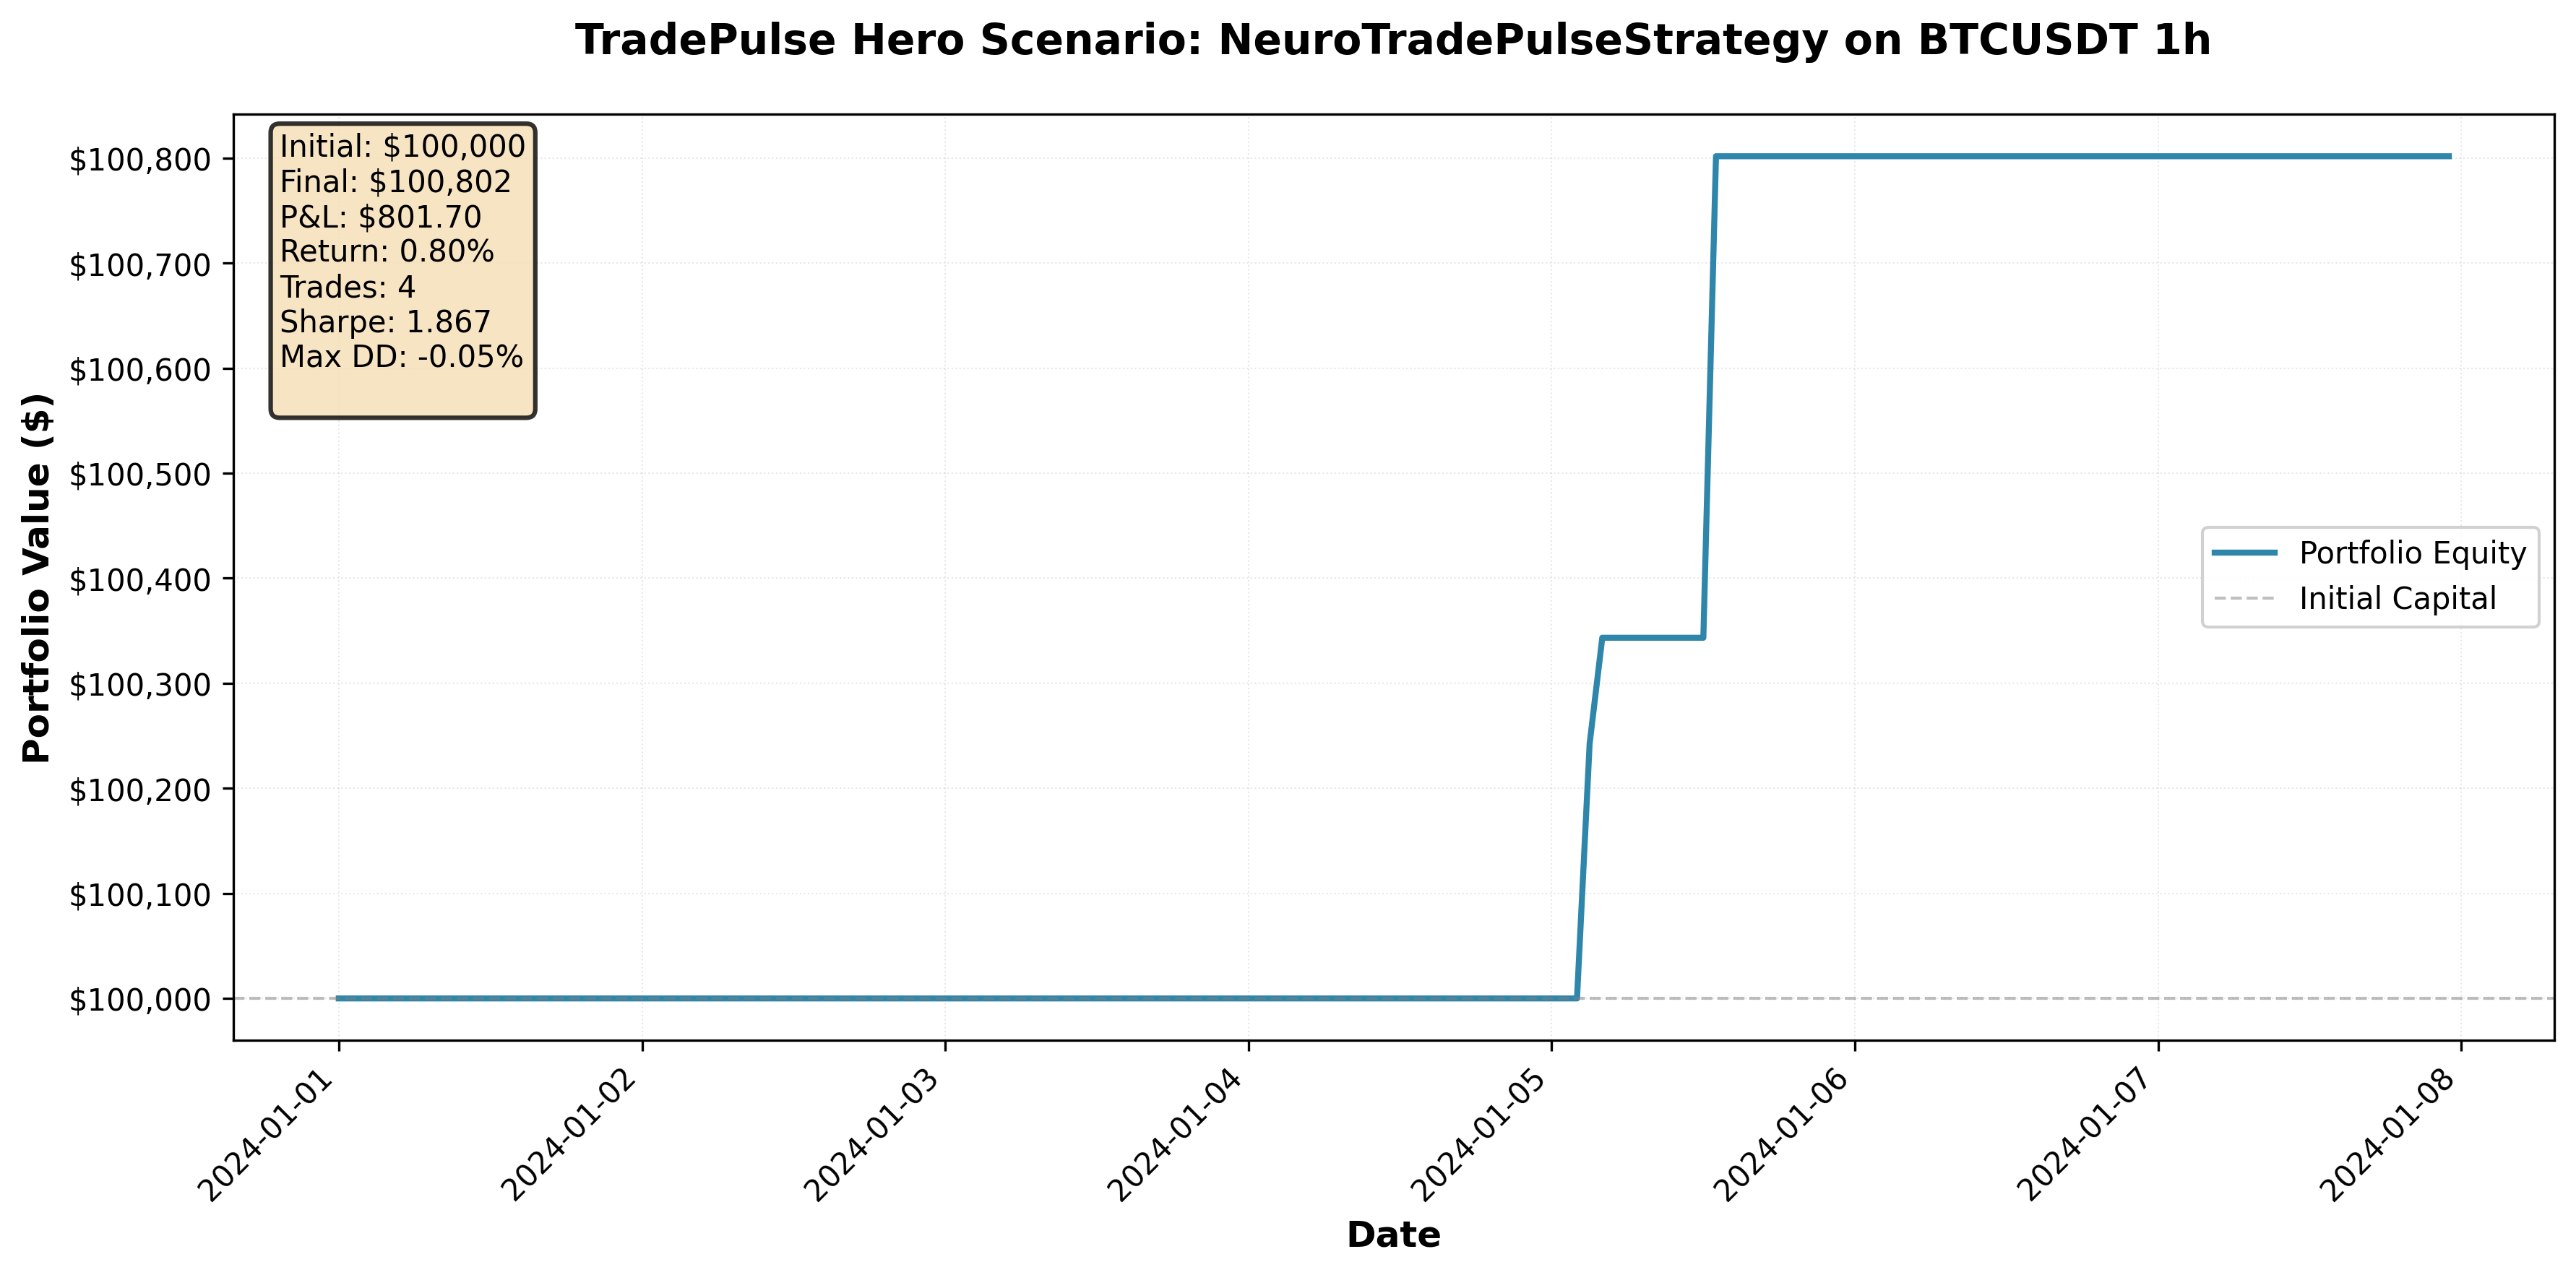

Data behind this chart, as committed beside it:
timestamp, equity
2024-01-01 00:00:00+00:00, 100000
2024-01-01 01:00:00+00:00, 100000
2024-01-01 02:00:00+00:00, 100000
2024-01-01 03:00:00+00:00, 100000
2024-01-01 04:00:00+00:00, 100000
2024-01-01 05:00:00+00:00, 100000
2024-01-01 06:00:00+00:00, 100000
2024-01-01 07:00:00+00:00, 100000
2024-01-01 08:00:00+00:00, 100000
2024-01-01 09:00:00+00:00, 100000
2024-01-01 10:00:00+00:00, 100000
2024-01-01 11:00:00+00:00, 100000
2024-01-01 12:00:00+00:00, 100000
2024-01-01 13:00:00+00:00, 100000
2024-01-01 14:00:00+00:00, 100000
2024-01-01 15:00:00+00:00, 100000
2024-01-01 16:00:00+00:00, 100000
2024-01-01 17:00:00+00:00, 100000
2024-01-01 18:00:00+00:00, 100000
2024-01-01 19:00:00+00:00, 100000
2024-01-01 20:00:00+00:00, 100000
2024-01-01 21:00:00+00:00, 100000
2024-01-01 22:00:00+00:00, 100000
2024-01-01 23:00:00+00:00, 100000
2024-01-02 00:00:00+00:00, 100000
2024-01-02 01:00:00+00:00, 100000
2024-01-02 02:00:00+00:00, 100000
2024-01-02 03:00:00+00:00, 100000
2024-01-02 04:00:00+00:00, 100000
2024-01-02 05:00:00+00:00, 100000
2024-01-02 06:00:00+00:00, 100000
2024-01-02 07:00:00+00:00, 100000
2024-01-02 08:00:00+00:00, 100000
2024-01-02 09:00:00+00:00, 100000
2024-01-02 10:00:00+00:00, 100000
2024-01-02 11:00:00+00:00, 100000
2024-01-02 12:00:00+00:00, 100000
2024-01-02 13:00:00+00:00, 100000
2024-01-02 14:00:00+00:00, 100000
2024-01-02 15:00:00+00:00, 100000
2024-01-02 16:00:00+00:00, 100000
2024-01-02 17:00:00+00:00, 100000
2024-01-02 18:00:00+00:00, 100000
2024-01-02 19:00:00+00:00, 100000
2024-01-02 20:00:00+00:00, 100000
2024-01-02 21:00:00+00:00, 100000
2024-01-02 22:00:00+00:00, 100000
2024-01-02 23:00:00+00:00, 100000
2024-01-03 00:00:00+00:00, 100000
2024-01-03 01:00:00+00:00, 100000
2024-01-03 02:00:00+00:00, 100000
2024-01-03 03:00:00+00:00, 100000
2024-01-03 04:00:00+00:00, 100000
2024-01-03 05:00:00+00:00, 100000
2024-01-03 06:00:00+00:00, 100000
2024-01-03 07:00:00+00:00, 100000
2024-01-03 08:00:00+00:00, 100000
2024-01-03 09:00:00+00:00, 100000
2024-01-03 10:00:00+00:00, 100000
2024-01-03 11:00:00+00:00, 100000
... 108 more rows
